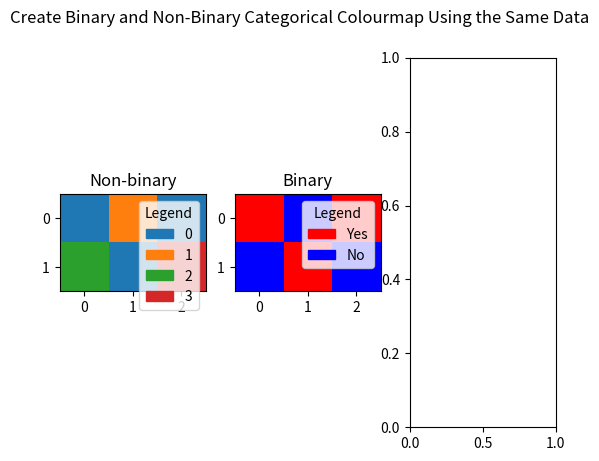

This figure's Python source:
import numpy as np
import matplotlib.pyplot as plt
from matplotlib.colors import ListedColormap, BoundaryNorm
from matplotlib.patches import Patch


def generate_default_colours(n):
    '''
    Generates a default colourmap in the case where the user does not specify 
    '''
    base_cmap = plt.get_cmap('tab10')
    return [base_cmap(i % base_cmap.N) for i in range(n)]


def get_categorical_colourmap(data, categories=None, colours=None, binary_cmap=False):
    """
    Returns a colourmap and normalization for categorical data.
    """

    if binary_cmap:
        # convert data to zero and non-zero
        data_indices = np.where(data == 0, 0, 1)
        categories = ['Yes', 'No']
        cmap = ListedColormap(['red', 'blue'])
        norm = BoundaryNorm([-0.5, 0.5, 1.5], cmap.N)

    else: 
        if categories is None:
            categories = np.unique(data)
        categories = list(categories)
        cat_to_index = {cat: idx for idx, cat in enumerate(categories)}
        data_indices = np.vectorize(cat_to_index.get)(data)
        print(data_indices)

        if colours is None or len(colours) < len(categories):
            colours = generate_default_colours(len(categories))

        cmap = ListedColormap(colours)
        norm = BoundaryNorm(np.arange(len(categories) + 1) - 0.5, cmap.N)

    return cmap, norm, categories, data_indices

def create_categorical_legend(categories, colours, ax=None, title="Legend", **kwargs):
    """
    Adds a legend with coloured patches for categorical data.

    Parameters:
    - categories: list of category labels
    - colours: list of colours (same length as categories)
    - ax: matplotlib axis (uses current if None)
    - title: title for the legend
    - kwargs: passed to ax.legend()
    """
    if ax is None:
        ax = plt.gca()

    handles = [Patch(color=colours[i], label=str(categories[i])) for i in range(len(categories))]
    ax.legend(handles=handles, title=title, **kwargs)


if __name__ == "__main__":

    fig, ax = plt.subplots(1, 3)
    fig.suptitle("Create Binary and Non-Binary Categorical Colourmap Using the Same Data")

    data = np.array([[0, 1, 0], [2, 0, 3]])
    
    # Non binary, no user-defined list of colours
    cmap, norm, categories, _ = get_categorical_colourmap(data)

    ax[0].imshow(data, cmap=cmap, norm=norm)
    ax[0].set_title("Non-binary")
    create_categorical_legend(categories, cmap.colors, ax=ax[0], loc='upper right')

    # Binary
    cmap, norm, categories, indices = get_categorical_colourmap(data, binary_cmap=True)

    ax[1].imshow(indices, cmap=cmap, norm=norm)
    ax[1].set_title("Binary")
    create_categorical_legend(categories, cmap.colors, ax=ax[1], loc='upper right')
    plt.show()

    
